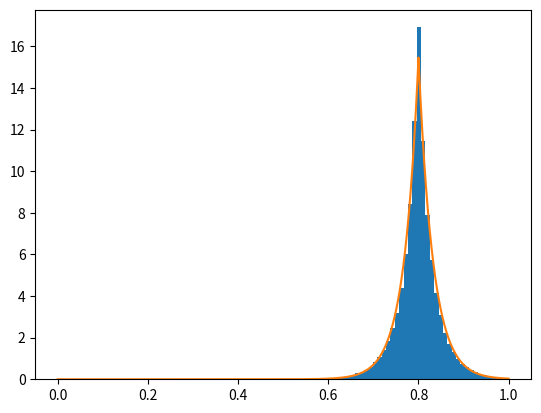

This figure's Python source:
import matplotlib.pyplot as plt
import numpy as np

theta = np.random.rand()
theta = .8
N = 20
N_iter = 100000
t = np.zeros((N_iter, 1))

for n_iter in range(N_iter):
    l = 0
    u = 1

    for i in range(N):
        x = np.random.rand()
        if x > theta:
            if x < u:
                u = x
        else:
            if x > l:
                l = x

    t[n_iter] = np.random.rand() * (u - l) + l

x = np.linspace(0, 1, N_iter)
s = np.sqrt(np.var(t) / 2)
y = np.exp(-abs(x - theta) / s) / (2 * s)

plt.figure()
plt.hist(t, bins=60, density=True)
plt.plot(x, y)
plt.show()
